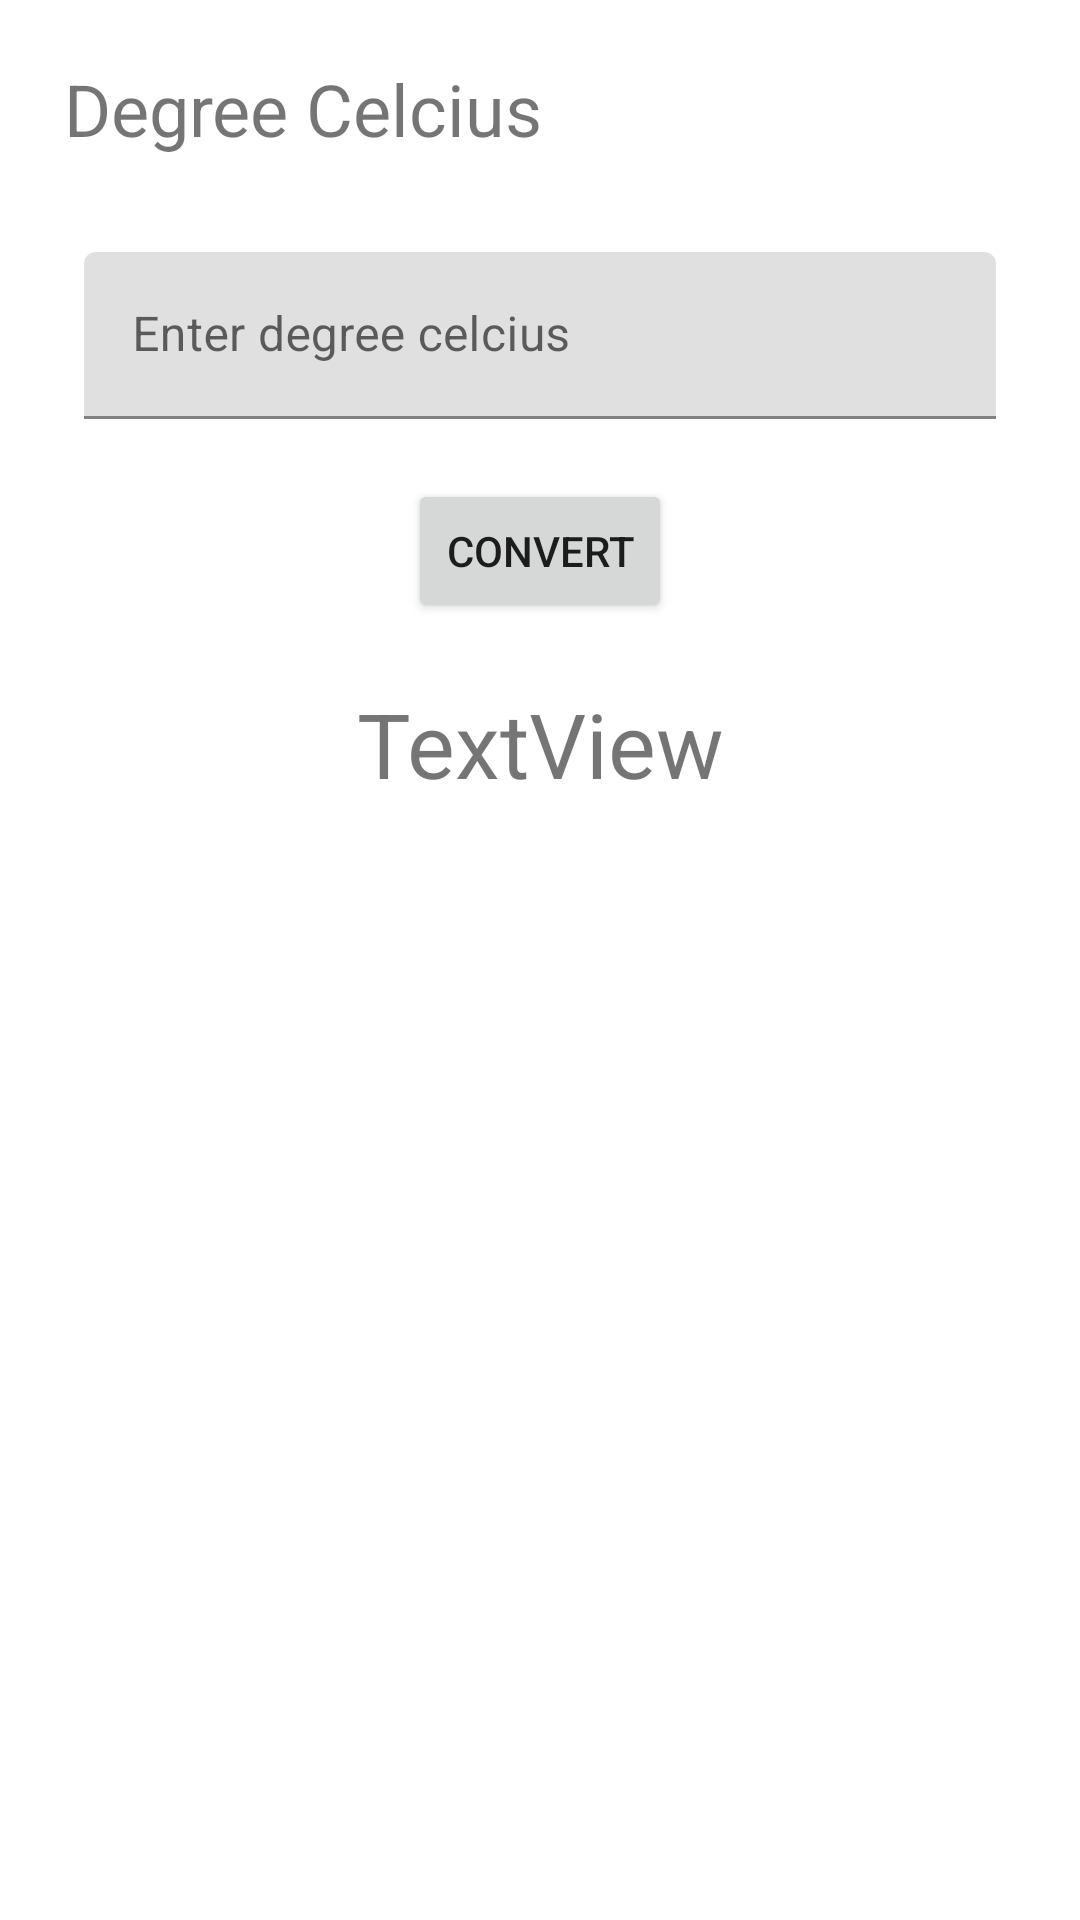

Here is an Android app screen rendered from its layout file. Give the layout XML and the strings, colors and styles it references.
<!-- AndroidManifest.xml: application theme Theme.Wainaina -->
<!-- res/layout/activity_conversion.xml -->
<?xml version="1.0" encoding="utf-8"?>
<androidx.constraintlayout.widget.ConstraintLayout xmlns:android="http://schemas.android.com/apk/res/android"
    xmlns:app="http://schemas.android.com/apk/res-auto"
    xmlns:tools="http://schemas.android.com/tools"
    android:layout_width="match_parent"
    android:layout_height="match_parent"
    tools:context=".Conversion">

    <com.google.android.material.textfield.TextInputLayout
        android:id="@+id/textInputLayout"
        android:layout_width="match_parent"
        android:layout_height="wrap_content"
        android:layout_margin="28dp"
        app:layout_constraintEnd_toEndOf="@+id/textView2"
        app:layout_constraintStart_toStartOf="@+id/textView2"
        app:layout_constraintTop_toBottomOf="@+id/textView2">

        <com.google.android.material.textfield.TextInputEditText
            android:id="@+id/Input"
            android:layout_width="match_parent"
            android:layout_height="wrap_content"
            android:hint="Enter degree celcius" />
    </com.google.android.material.textfield.TextInputLayout>

    <TextView
        android:id="@+id/textView2"

        android:layout_width="194dp"
        android:layout_height="36dp"
        android:layout_marginTop="20dp"
        android:text="Degree Celcius"
        android:textSize="24sp"
        app:layout_constraintEnd_toEndOf="parent"
        app:layout_constraintHorizontal_bias="0.129"
        app:layout_constraintStart_toStartOf="parent"
        app:layout_constraintTop_toTopOf="parent" />

    <Button
        android:id="@+id/Convert"
        android:layout_width="wrap_content"
        android:layout_height="wrap_content"
        android:layout_marginTop="20dp"
        android:text="Convert"
        app:layout_constraintEnd_toEndOf="parent"
        app:layout_constraintStart_toStartOf="parent"
        app:layout_constraintTop_toBottomOf="@+id/textInputLayout" />

    <TextView
        android:id="@+id/Output"
        android:layout_width="wrap_content"
        android:layout_height="wrap_content"
        android:layout_marginTop="20dp"
        android:text="TextView"
        android:textSize="30sp"
        app:layout_constraintEnd_toEndOf="parent"
        app:layout_constraintHorizontal_bias="0.5



"
        app:layout_constraintStart_toStartOf="parent"
        app:layout_constraintTop_toBottomOf="@id/Convert" />

</androidx.constraintlayout.widget.ConstraintLayout>
<!-- resources referenced by this layout -->
<resources>
  <style name="Theme.Wainaina" parent="Theme.MaterialComponents.DayNight.DarkActionBar">
          
          <item name="colorPrimary">@color/purple_500</item>
          <item name="colorPrimaryVariant">@color/purple_700</item>
          <item name="colorOnPrimary">@color/white</item>
          
          <item name="colorSecondary">@color/teal_200</item>
          <item name="colorSecondaryVariant">@color/teal_700</item>
          <item name="colorOnSecondary">@color/black</item>
          
          <item name="android:statusBarColor" tools:targetApi="l">?attr/colorPrimaryVariant</item>
          
      </style>
  <!-- not gathered from this repository: default colours our renderer supplied (Android Studio template values) -->
  <color name="purple_500">#FF6200EE</color>
  <color name="purple_700">#FF3700B3</color>
  <color name="teal_200">#FF03DAC5</color>
  <color name="teal_700">#FF018786</color>
  <color name="black">#FF000000</color>
  <color name="white">#FFFFFFFF</color>
</resources>
